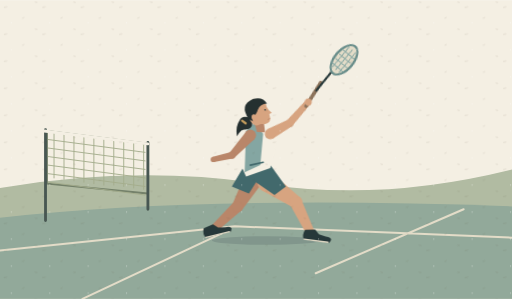
t = 0.00 s
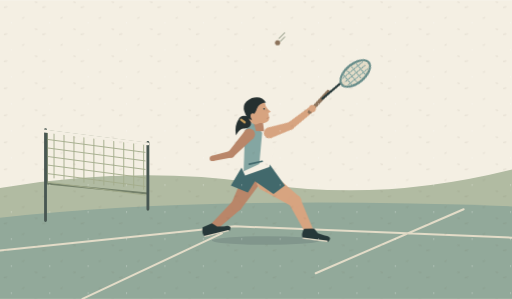
t = 0.34 s
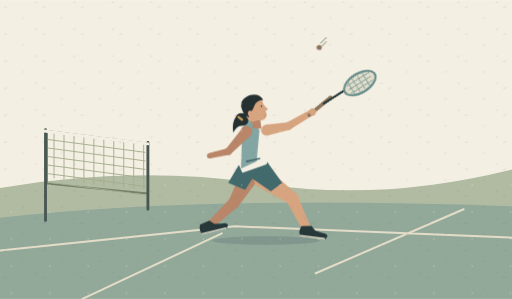
t = 0.76 s
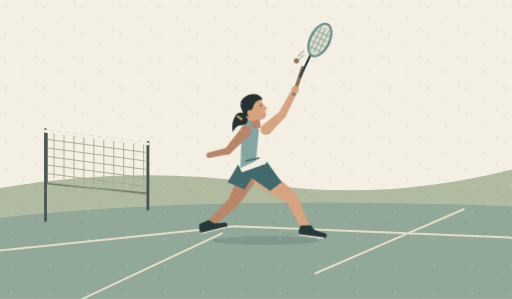
t = 1.14 s
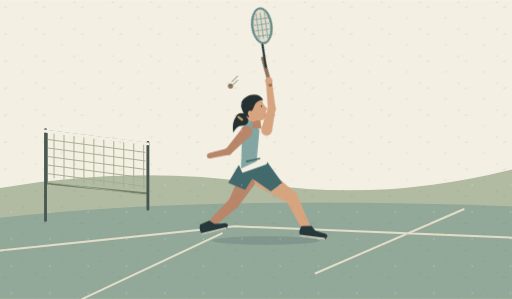
t = 1.52 s
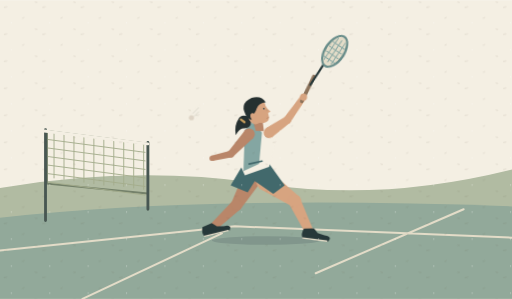
t = 1.89 s

The animated SVG that drew these frames (rendered in a browser with its animation timeline set to each time). Animation: 3 CSS @keyframes rules; one cycle of 2.25 s, repeats indefinitely.

<svg xmlns="http://www.w3.org/2000/svg" viewBox="0 0 360 210" aria-hidden="true">
<defs>
  <pattern id="fibre" width="27" height="19" patternUnits="userSpaceOnUse"><path d="m3 5 1.8-.3m11 8 1-.4m8-11 1.1.2" stroke="#5a4c37" opacity=".12" stroke-width=".65" stroke-linecap="round"/><circle cx="8" cy="16" r=".45" fill="#fff" opacity=".5"/></pattern>
</defs>
<style>.smash{transform-origin:190px 94px;animation:smash 2.25s ease-in-out infinite}.reach{animation:reach 2.25s ease-in-out infinite}.shuttle{animation:flight 2.25s ease-out infinite}@keyframes smash{0%,100%{transform:rotate(11deg)}30%{transform:rotate(32deg)}49%{transform:rotate(-2deg)}65%{transform:rotate(-38deg)}84%{transform:rotate(5deg)}}@keyframes reach{45%,56%{transform:translate(-3px,-3px)}}@keyframes flight{0%{transform:translate(-74px,-12px);opacity:0}15%{opacity:1}45%{transform:translate(-4px,-4px);opacity:1}75%{transform:translate(-80px,25px);opacity:1}90%,100%{transform:translate(-106px,50px);opacity:0}}
@media(prefers-reduced-motion:reduce){*{animation:none!important}}
</style>
<rect width="360" height="210" fill="#f4efe3"/>
<path d="M0 132Q95 116 184 129Q268 142 360 119V210H0Z" fill="#b1bba2" /><path d="M0 153Q144 137 360 145V210H0Z" fill="#92a99a" /><path d="M0 176l165-17 195 8M58 210l98-46m66 28 104-45" fill="none" stroke="#e3dcc8" stroke-width="1.4" stroke-linecap="round" stroke-linejoin="round" /><path d="M33 92l71 9v35l-71-7Z" fill="none" stroke="#74816a" stroke-width="1.4" stroke-linecap="round" stroke-linejoin="round" /><path d="M38 93v32" fill="none" stroke="#a4ad8c" stroke-width="0.65" stroke-linecap="round" stroke-linejoin="round" /><path d="M45 94v32" fill="none" stroke="#a4ad8c" stroke-width="0.65" stroke-linecap="round" stroke-linejoin="round" /><path d="M52 95v32" fill="none" stroke="#a4ad8c" stroke-width="0.65" stroke-linecap="round" stroke-linejoin="round" /><path d="M59 96v32" fill="none" stroke="#a4ad8c" stroke-width="0.65" stroke-linecap="round" stroke-linejoin="round" /><path d="M66 97v32" fill="none" stroke="#a4ad8c" stroke-width="0.65" stroke-linecap="round" stroke-linejoin="round" /><path d="M73 98v32" fill="none" stroke="#a4ad8c" stroke-width="0.65" stroke-linecap="round" stroke-linejoin="round" /><path d="M80 98v32" fill="none" stroke="#a4ad8c" stroke-width="0.65" stroke-linecap="round" stroke-linejoin="round" /><path d="M87 99v32" fill="none" stroke="#a4ad8c" stroke-width="0.65" stroke-linecap="round" stroke-linejoin="round" /><path d="M94 100v32" fill="none" stroke="#a4ad8c" stroke-width="0.65" stroke-linecap="round" stroke-linejoin="round" /><path d="M101 101v32" fill="none" stroke="#a4ad8c" stroke-width="0.65" stroke-linecap="round" stroke-linejoin="round" /><path d="M34 98l68 9" fill="none" stroke="#a4ad8c" stroke-width="0.65" stroke-linecap="round" stroke-linejoin="round" /><path d="M34 104l68 9" fill="none" stroke="#a4ad8c" stroke-width="0.65" stroke-linecap="round" stroke-linejoin="round" /><path d="M34 110l68 9" fill="none" stroke="#a4ad8c" stroke-width="0.65" stroke-linecap="round" stroke-linejoin="round" /><path d="M34 116l68 9" fill="none" stroke="#a4ad8c" stroke-width="0.65" stroke-linecap="round" stroke-linejoin="round" /><path d="M34 122l68 9" fill="none" stroke="#a4ad8c" stroke-width="0.65" stroke-linecap="round" stroke-linejoin="round" /><path d="M34 128l68 9" fill="none" stroke="#a4ad8c" stroke-width="0.65" stroke-linecap="round" stroke-linejoin="round" /><path d="M32 91v64m72-55v47" fill="none" stroke="#485752" stroke-width="2" stroke-linecap="round" stroke-linejoin="round" /><path d="M31 92l73 9" fill="none" stroke="#f4efe3" stroke-width="2" stroke-linecap="round" stroke-linejoin="round" /><ellipse cx="187" cy="169" rx="38" ry="3" fill="#81968c" /><g class="reach"><path d="M172.24 122.67 163.88 142.49 147.18 160.07 150.82 163.93 170.12 147.51 183.76 129.33Z" fill="#b98669" /><ellipse cx="178" cy="126" rx="6.65" ry="6.65" fill="#b98669" /><ellipse cx="167" cy="145" rx="4.0" ry="4.0" fill="#b98669" /><ellipse cx="149" cy="162" rx="2.65" ry="2.65" fill="#b98669" /><g transform="translate(149 163) rotate(-14) scale(1)"><path d="M-5-4L2-5L5-2L10-1Q14-1 14 1L13 3L-5 3Q-7 0-5-4Z" fill="#263839" /><path d="M-5 2.6l17 .2" fill="none" stroke="#e3dcc8" stroke-width="0.9" stroke-linecap="round" stroke-linejoin="round" /></g><path d="M183.99 133.73 204.55 144.89 216.38 166.25 221.62 163.75 211.45 139.11 192.01 122.27Z" fill="#d7a480" /><ellipse cx="188" cy="128" rx="7.0" ry="7.0" fill="#d7a480" /><ellipse cx="208" cy="142" rx="4.5" ry="4.5" fill="#d7a480" /><ellipse cx="219" cy="165" rx="2.9" ry="2.9" fill="#d7a480" /><g transform="translate(219 166) rotate(7) scale(1)"><path d="M-5-4L2-5L5-2L10-1Q14-1 14 1L13 3L-5 3Q-7 0-5-4Z" fill="#263839" /><path d="M-5 2.6l17 .2" fill="none" stroke="#e3dcc8" stroke-width="0.9" stroke-linecap="round" stroke-linejoin="round" /></g><path d="M172 116l16-3 13 18-8 6-13-9-5 8-12-5Z" fill="#42696c" /><path d="M173 91Q177 83 184 84l11 11-2 12-3 11-17 6-4-9Z" fill="#f4efe3" /><path d="M173 92l6-6 6 8-2 22-11 5Z" fill="#84a6a2" /><path d="M176 116l9-2" fill="none" stroke="#42696c" stroke-width="1.2" stroke-linecap="round" stroke-linejoin="round" /><g transform="translate(183 83) rotate(-15) scale(0.8)"><path d="M-9-3Q-15-7-18-3Q-23 1-24 10Q-19 5-16 6Q-10 8-8 3Z" fill="#253030" /><path d="M-6 4L-6 11L.9 13L2 5Z" fill="#b98669" /><path d="M-9-6Q-8-16 1-15Q9-14 8-8L9-5L11-2L8.6-1.4L8.4 2Q8 6 3 6L-1 5Q-7 7-9 0Z" fill="#d7a480" /><path d="M-10-2Q-15-16-2-18Q7-18 9-11Q3-12 0-8Q-3-3-7-3L-7 1Z" fill="#253030" /><ellipse cx="-5" cy="-2" rx="2.2" ry="2.8" fill="#d7a480" /><ellipse cx="6" cy="-6" rx="0.65" ry="0.65" fill="#263839" /><path d="M6.5 2.8l1.4-.3" fill="none" stroke="#b98669" stroke-width="0.7" stroke-linecap="round" stroke-linejoin="round" /><path d="M-16-2l2.4 3" fill="none" stroke="#c49d5d" stroke-width="2" stroke-linecap="round" stroke-linejoin="round" /></g><path d="M173.07 92.28 161.63 106.91 149.57 110.15 150.43 113.85 164.37 111.09 178.93 97.72Z" fill="#b98669" /><ellipse cx="176" cy="95" rx="4.0" ry="4.0" fill="#b98669" /><ellipse cx="163" cy="109" rx="2.5" ry="2.5" fill="#b98669" /><ellipse cx="150" cy="112" rx="1.9" ry="1.9" fill="#b98669" /><g class="smash"><path d="M192.43 96.92 204.13 85.74 213.81 68.06 210.19 65.94 199.87 82.26 187.57 91.08Z" fill="#d7a480" /><ellipse cx="190" cy="94" rx="3.8" ry="3.8" fill="#d7a480" /><ellipse cx="202" cy="84" rx="2.75" ry="2.75" fill="#d7a480" /><ellipse cx="212" cy="67" rx="2.1" ry="2.1" fill="#d7a480" /><path d="M211 70l7-18" fill="none" stroke="#8c735b" stroke-width="2.6" stroke-linecap="round" stroke-linejoin="round" /><path d="M216 58l9-17" fill="none" stroke="#263839" stroke-width="1.5" stroke-linecap="round" stroke-linejoin="round" /><g transform="rotate(29 231 33)"><ellipse cx="231" cy="33" rx="7.5" ry="13" fill="#688d8a" /><ellipse cx="231" cy="33" rx="5.9" ry="11.5" fill="#e3dcc8" /><path d="M228 24v18" fill="none" stroke="#84a6a2" stroke-width="0.65" stroke-linecap="round" stroke-linejoin="round" /><path d="M231 24v18" fill="none" stroke="#84a6a2" stroke-width="0.65" stroke-linecap="round" stroke-linejoin="round" /><path d="M234 24v18" fill="none" stroke="#84a6a2" stroke-width="0.65" stroke-linecap="round" stroke-linejoin="round" /><path d="M226 28h10" fill="none" stroke="#84a6a2" stroke-width="0.65" stroke-linecap="round" stroke-linejoin="round" /><path d="M226 32h10" fill="none" stroke="#84a6a2" stroke-width="0.65" stroke-linecap="round" stroke-linejoin="round" /><path d="M226 36h10" fill="none" stroke="#84a6a2" stroke-width="0.65" stroke-linecap="round" stroke-linejoin="round" /><path d="M226 40h10" fill="none" stroke="#84a6a2" stroke-width="0.65" stroke-linecap="round" stroke-linejoin="round" /></g><ellipse cx="212" cy="67" rx="2.5" ry="2.5" fill="#d7a480" /></g></g><g class="shuttle"><path d="M234 34l8-6-1 8-4 3Z" fill="#f4efe3" /><path d="M236 35l4-4m-3 6 3-3" fill="none" stroke="#74816a" stroke-width="0.65" stroke-linecap="round" stroke-linejoin="round" /><ellipse cx="235" cy="38" rx="1.8" ry="1.8" fill="#8c735b" /></g>
<rect width="360" height="210" fill="url(#fibre)" pointer-events="none"/>
</svg>
